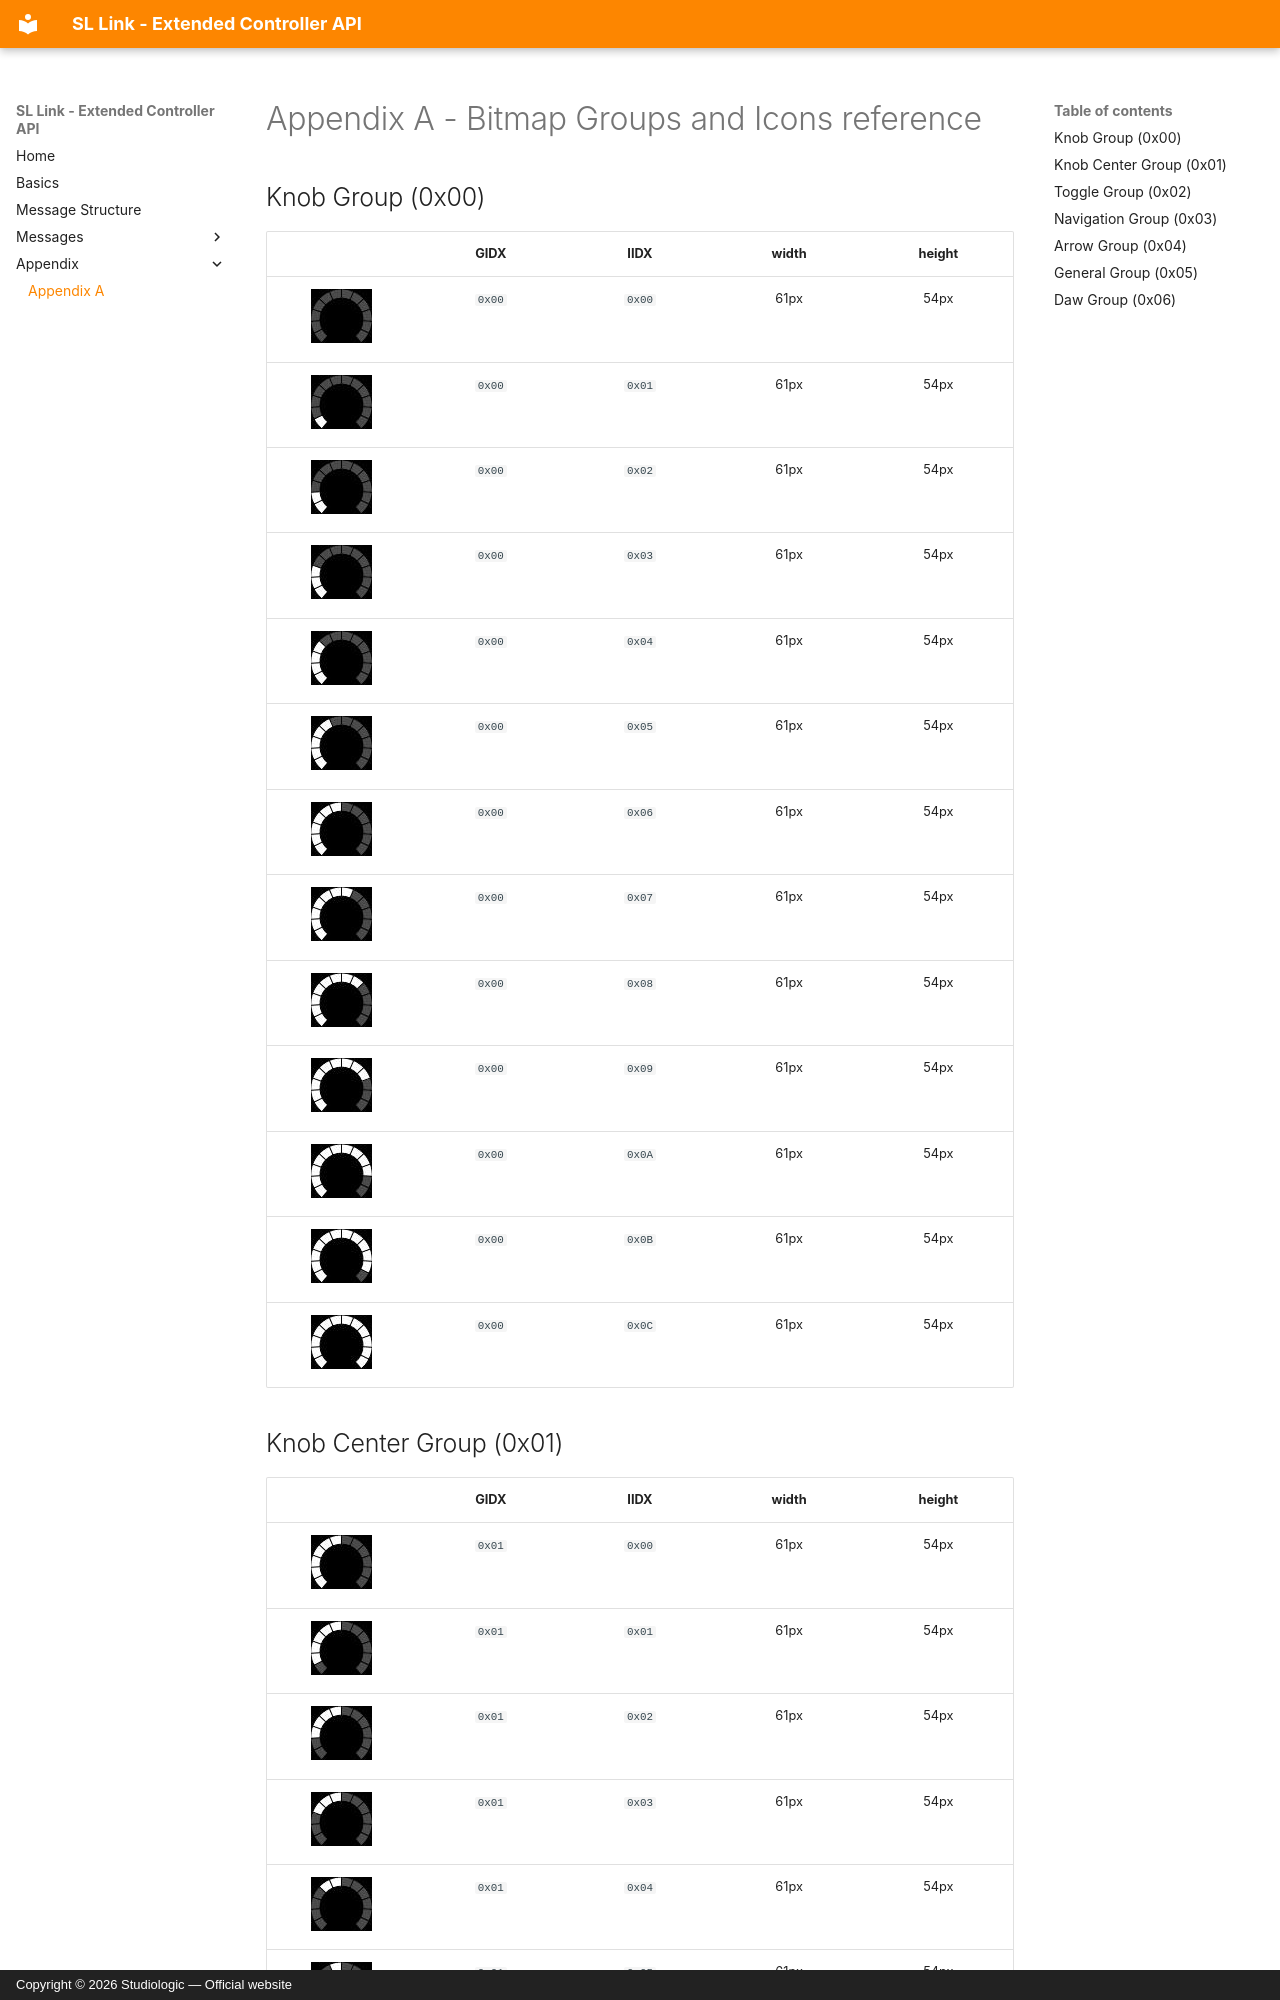

repository: fatarsrl/sl-link · page: appendix-a/index.html · generator: mkdocs · copyright: Copyright © 2026 Studiologic — Official website

# Appendix A - Bitmap Groups and Icons reference

## Knob Group (0x00)

| | GIDX | IIDX | width | height | 
| :---: | :---: | :---: | :---: | :---: |
| ![](res/knob-0x00.png) | `0x00` | `0x00` | 61px | 54px |
| ![](res/knob-0x01.png) | `0x00` | `0x01` | 61px | 54px |
| ![](res/knob-0x02.png) | `0x00` | `0x02` | 61px | 54px |
| ![](res/knob-0x03.png) | `0x00` | `0x03` | 61px | 54px |
| ![](res/knob-0x04.png) | `0x00` | `0x04` | 61px | 54px |
| ![](res/knob-0x05.png) | `0x00` | `0x05` | 61px | 54px |
| ![](res/knob-0x06.png) | `0x00` | `0x06` | 61px | 54px |
| ![](res/knob-0x07.png) | `0x00` | `0x07` | 61px | 54px |
| ![](res/knob-0x08.png) | `0x00` | `0x08` | 61px | 54px |
| ![](res/knob-0x09.png) | `0x00` | `0x09` | 61px | 54px |
| ![](res/knob-0x0A.png) | `0x00` | `0x0A` | 61px | 54px |
| ![](res/knob-0x0B.png) | `0x00` | `0x0B` | 61px | 54px |
| ![](res/knob-0x0C.png) | `0x00` | `0x0C` | 61px | 54px |

## Knob Center Group (0x01)

| | GIDX | IIDX | width | height | 
| :---: | :---: | :---: | :---: | :---: |
| ![](res/knobc-0x00.png) | `0x01` | `0x00` | 61px | 54px |
| ![](res/knobc-0x01.png) | `0x01` | `0x01` | 61px | 54px |
| ![](res/knobc-0x02.png) | `0x01` | `0x02` | 61px | 54px |
| ![](res/knobc-0x03.png) | `0x01` | `0x03` | 61px | 54px |
| ![](res/knobc-0x04.png) | `0x01` | `0x04` | 61px | 54px |
| ![](res/knobc-0x05.png) | `0x01` | `0x05` | 61px | 54px |
| ![](res/knobc-0x06.png) | `0x01` | `0x06` | 61px | 54px |
| ![](res/knobc-0x07.png) | `0x01` | `0x07` | 61px | 54px |
| ![](res/knobc-0x08.png) | `0x01` | `0x08` | 61px | 54px |
| ![](res/knobc-0x09.png) | `0x01` | `0x09` | 61px | 54px |
| ![](res/knobc-0x0A.png) | `0x01` | `0x0A` | 61px | 54px |
| ![](res/knobc-0x0B.png) | `0x01` | `0x0B` | 61px | 54px |
| ![](res/knobc-0x0C.png) | `0x01` | `0x0C` | 61px | 54px |
